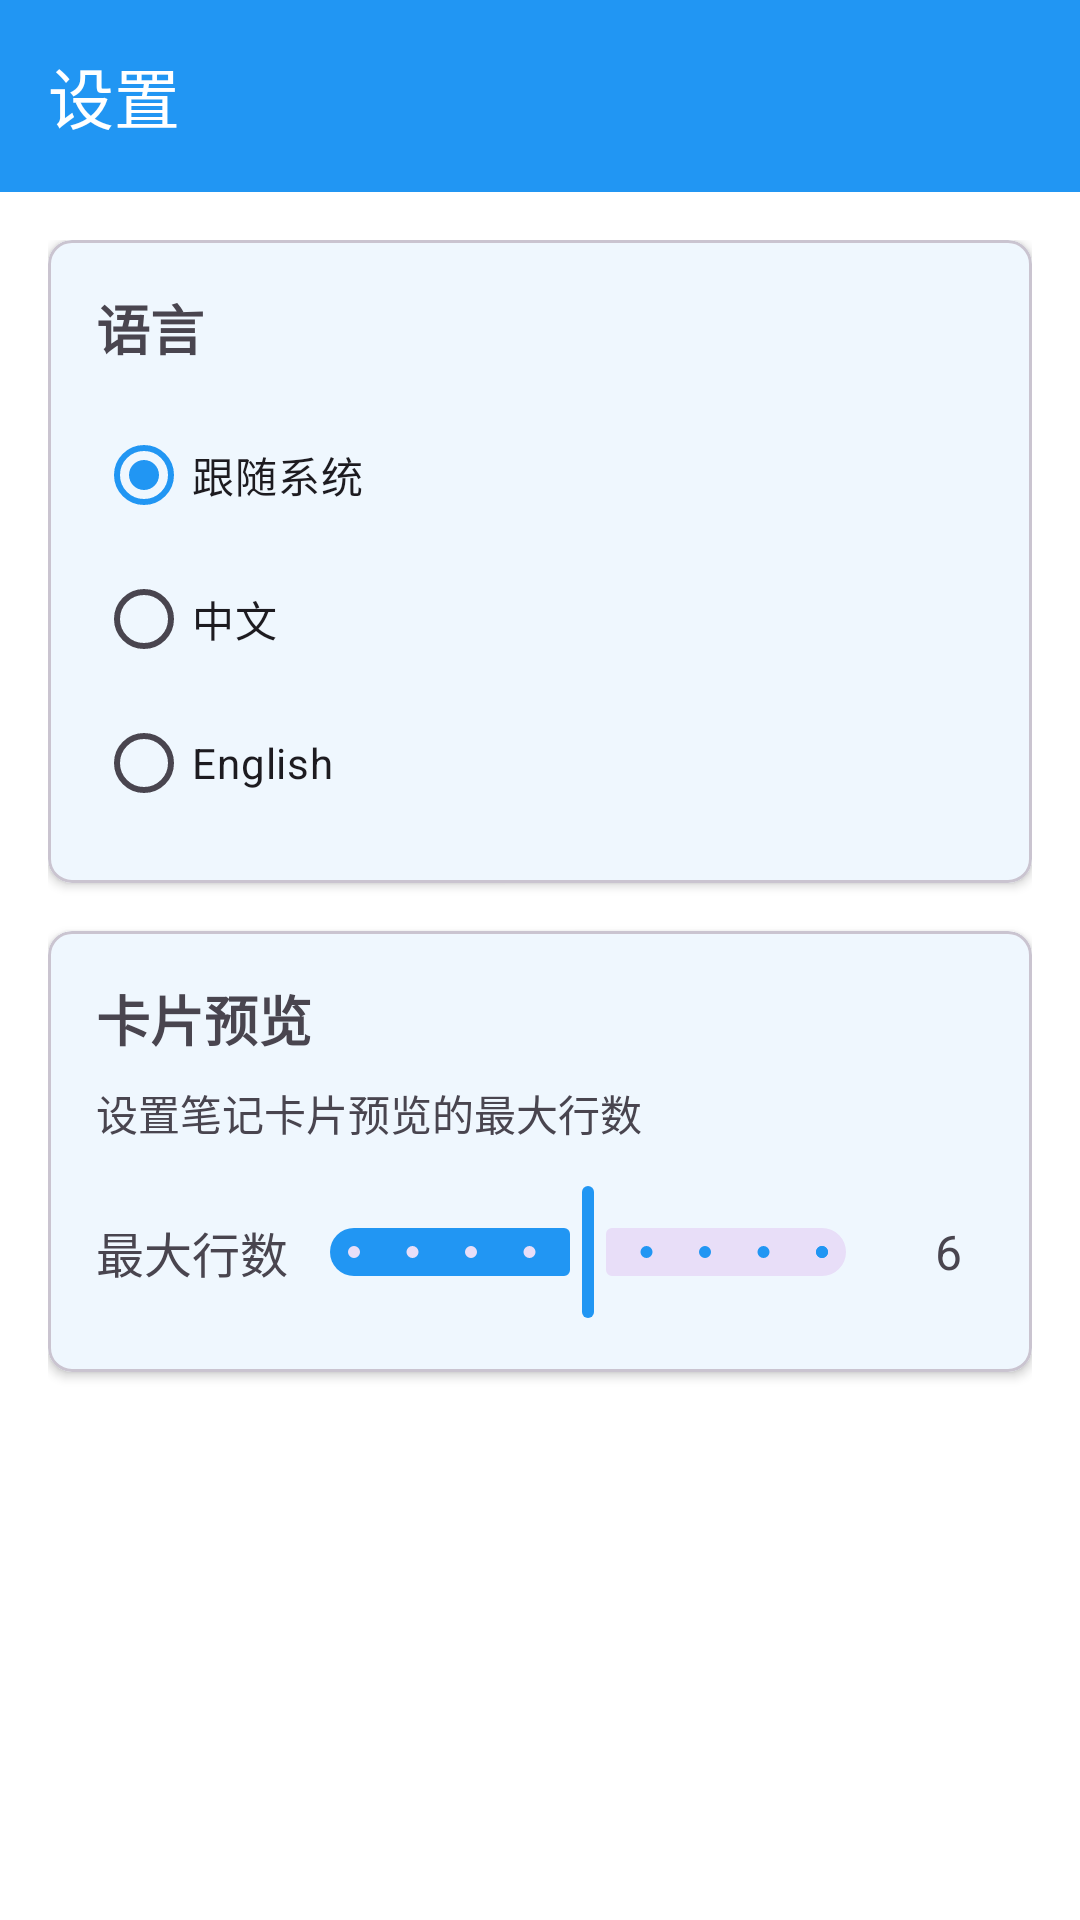

Reconstruct the res/layout file that produces this screen, plus the resources it refers to.
<!-- AndroidManifest.xml: activity theme Theme.Takeit -->
<!-- res/layout/activity_settings.xml -->
<?xml version="1.0" encoding="utf-8"?>
<LinearLayout xmlns:android="http://schemas.android.com/apk/res/android"
    xmlns:app="http://schemas.android.com/apk/res-auto"
    android:layout_width="match_parent"
    android:layout_height="match_parent"
    android:orientation="vertical">

    <com.google.android.material.appbar.AppBarLayout
        android:layout_width="match_parent"
        android:layout_height="wrap_content"
        android:theme="@style/ThemeOverlay.AppCompat.Dark.ActionBar">

        <androidx.appcompat.widget.Toolbar
            android:id="@+id/toolbar"
            android:layout_width="match_parent"
            android:layout_height="?attr/actionBarSize"
            android:background="?attr/colorPrimary"
            app:popupTheme="@style/ThemeOverlay.AppCompat.Light"
            app:title="@string/settings_title" />

    </com.google.android.material.appbar.AppBarLayout>

    <ScrollView
        android:layout_width="match_parent"
        android:layout_height="match_parent"
        android:fillViewport="true">

        <LinearLayout
            android:layout_width="match_parent"
            android:layout_height="wrap_content"
            android:orientation="vertical"
            android:padding="16dp">

            
            <com.google.android.material.card.MaterialCardView
                android:layout_width="match_parent"
                android:layout_height="wrap_content"
                android:layout_marginBottom="16dp"
                app:cardCornerRadius="8dp"
                app:cardElevation="2dp">

                <LinearLayout
                    android:layout_width="match_parent"
                    android:layout_height="wrap_content"
                    android:orientation="vertical"
                    android:padding="16dp">

                    <TextView
                        android:layout_width="match_parent"
                        android:layout_height="wrap_content"
                        android:text="@string/language_setting"
                        android:textSize="18sp"
                        android:textStyle="bold"
                        android:layout_marginBottom="12dp" />

                    <RadioGroup
                        android:id="@+id/radio_group_language"
                        android:layout_width="match_parent"
                        android:layout_height="wrap_content">

                        <RadioButton
                            android:id="@+id/radio_system"
                            android:layout_width="match_parent"
                            android:layout_height="wrap_content"
                            android:text="@string/language_system"
                            android:checked="true" />

                        <RadioButton
                            android:id="@+id/radio_chinese"
                            android:layout_width="match_parent"
                            android:layout_height="wrap_content"
                            android:text="@string/language_chinese" />

                        <RadioButton
                            android:id="@+id/radio_english"
                            android:layout_width="match_parent"
                            android:layout_height="wrap_content"
                            android:text="@string/language_english" />

                    </RadioGroup>

                </LinearLayout>

            </com.google.android.material.card.MaterialCardView>

            
            <com.google.android.material.card.MaterialCardView
                android:layout_width="match_parent"
                android:layout_height="wrap_content"
                android:layout_marginBottom="16dp"
                app:cardCornerRadius="8dp"
                app:cardElevation="2dp">

                <LinearLayout
                    android:layout_width="match_parent"
                    android:layout_height="wrap_content"
                    android:orientation="vertical"
                    android:padding="16dp">

                    <TextView
                        android:layout_width="match_parent"
                        android:layout_height="wrap_content"
                        android:text="@string/card_preview_setting"
                        android:textSize="18sp"
                        android:textStyle="bold"
                        android:layout_marginBottom="8dp" />

                    <TextView
                        android:layout_width="match_parent"
                        android:layout_height="wrap_content"
                        android:text="@string/max_lines_description"
                        android:textSize="14sp"
                        android:textColor="?android:attr/textColorSecondary"
                        android:layout_marginBottom="12dp" />

                    <LinearLayout
                        android:layout_width="match_parent"
                        android:layout_height="wrap_content"
                        android:orientation="horizontal"
                        android:gravity="center_vertical">

                        <TextView
                            android:layout_width="0dp"
                            android:layout_height="wrap_content"
                            android:layout_weight="1"
                            android:text="@string/max_lines_setting"
                            android:textSize="16sp" />

                        <com.google.android.material.slider.Slider
                            android:id="@+id/slider_max_lines"
                            android:layout_width="200dp"
                            android:layout_height="wrap_content"
                            android:valueFrom="2"
                            android:valueTo="10"
                            android:stepSize="1"
                            android:value="6" />

                        <TextView
                            android:id="@+id/text_max_lines_value"
                            android:layout_width="wrap_content"
                            android:layout_height="wrap_content"
                            android:text="6"
                            android:textSize="16sp"
                            android:layout_marginStart="8dp"
                            android:minWidth="24dp"
                            android:gravity="center" />

                    </LinearLayout>

                </LinearLayout>

            </com.google.android.material.card.MaterialCardView>

        </LinearLayout>

    </ScrollView>

</LinearLayout>
<!-- resources referenced by this layout -->
<resources>
  <string name="card_preview_setting">卡片预览</string>
  <string name="language_chinese">中文</string>
  <string name="language_english">English</string>
  <string name="language_setting">语言</string>
  <string name="language_system">跟随系统</string>
  <string name="max_lines_description">设置笔记卡片预览的最大行数</string>
  <string name="max_lines_setting">最大行数</string>
  <string name="settings_title">设置</string>
  <style name="Theme.Takeit" parent="Base.Theme.Takeit" />
  <style name="Base.Theme.Takeit" parent="Theme.Material3.DayNight.NoActionBar">
          
          <item name="colorPrimary">@color/primary_color</item>
          <item name="colorPrimaryVariant">@color/primary_variant_color</item>
          <item name="colorSecondary">@color/secondary_color</item>
          <item name="colorSecondaryVariant">@color/secondary_variant_color</item>
          
          
          <item name="android:colorBackground">@color/background_color</item>
          <item name="colorSurface">@color/surface_color</item>
          
          
          <item name="colorOnPrimary">@color/white</item>
          <item name="colorOnSecondary">@color/black</item>
          <item name="colorOnBackground">@color/text_primary_color</item>
          <item name="colorOnSurface">@color/text_primary_color</item>
          
          
          <item name="android:statusBarColor">@android:color/transparent</item>
          <item name="android:windowLightStatusBar" tools:targetApi="m">true</item>
          <item name="android:navigationBarColor">@android:color/transparent</item>
          
          
          <item name="android:windowTranslucentStatus" tools:targetApi="kitkat">true</item>
          <item name="android:windowTranslucentNavigation" tools:targetApi="kitkat">true</item>
          <item name="android:windowDrawsSystemBarBackgrounds" tools:targetApi="lollipop">true</item>
      </style>
  <color name="primary_color">@color/primary_light</color>
  <color name="primary_variant_color">@color/primary_variant_light</color>
  <color name="secondary_color">@color/secondary_light</color>
  <color name="secondary_variant_color">@color/secondary_variant_light</color>
  <color name="background_color">@color/background_light</color>
  <color name="surface_color">@color/surface_light</color>
  <color name="white">#FFFFFFFF</color>
  <color name="black">#FF000000</color>
  <color name="text_primary_color">@color/text_primary_light</color>
  <color name="primary_light">#2196F3</color>
  <color name="primary_variant_light">#1976D2</color>
  <color name="secondary_light">#03DAC6</color>
  <color name="secondary_variant_light">#018786</color>
  <color name="background_light">#FFFFFF</color>
  <color name="surface_light">#FFFFFF</color>
  <color name="text_primary_light">#212121</color>
</resources>
